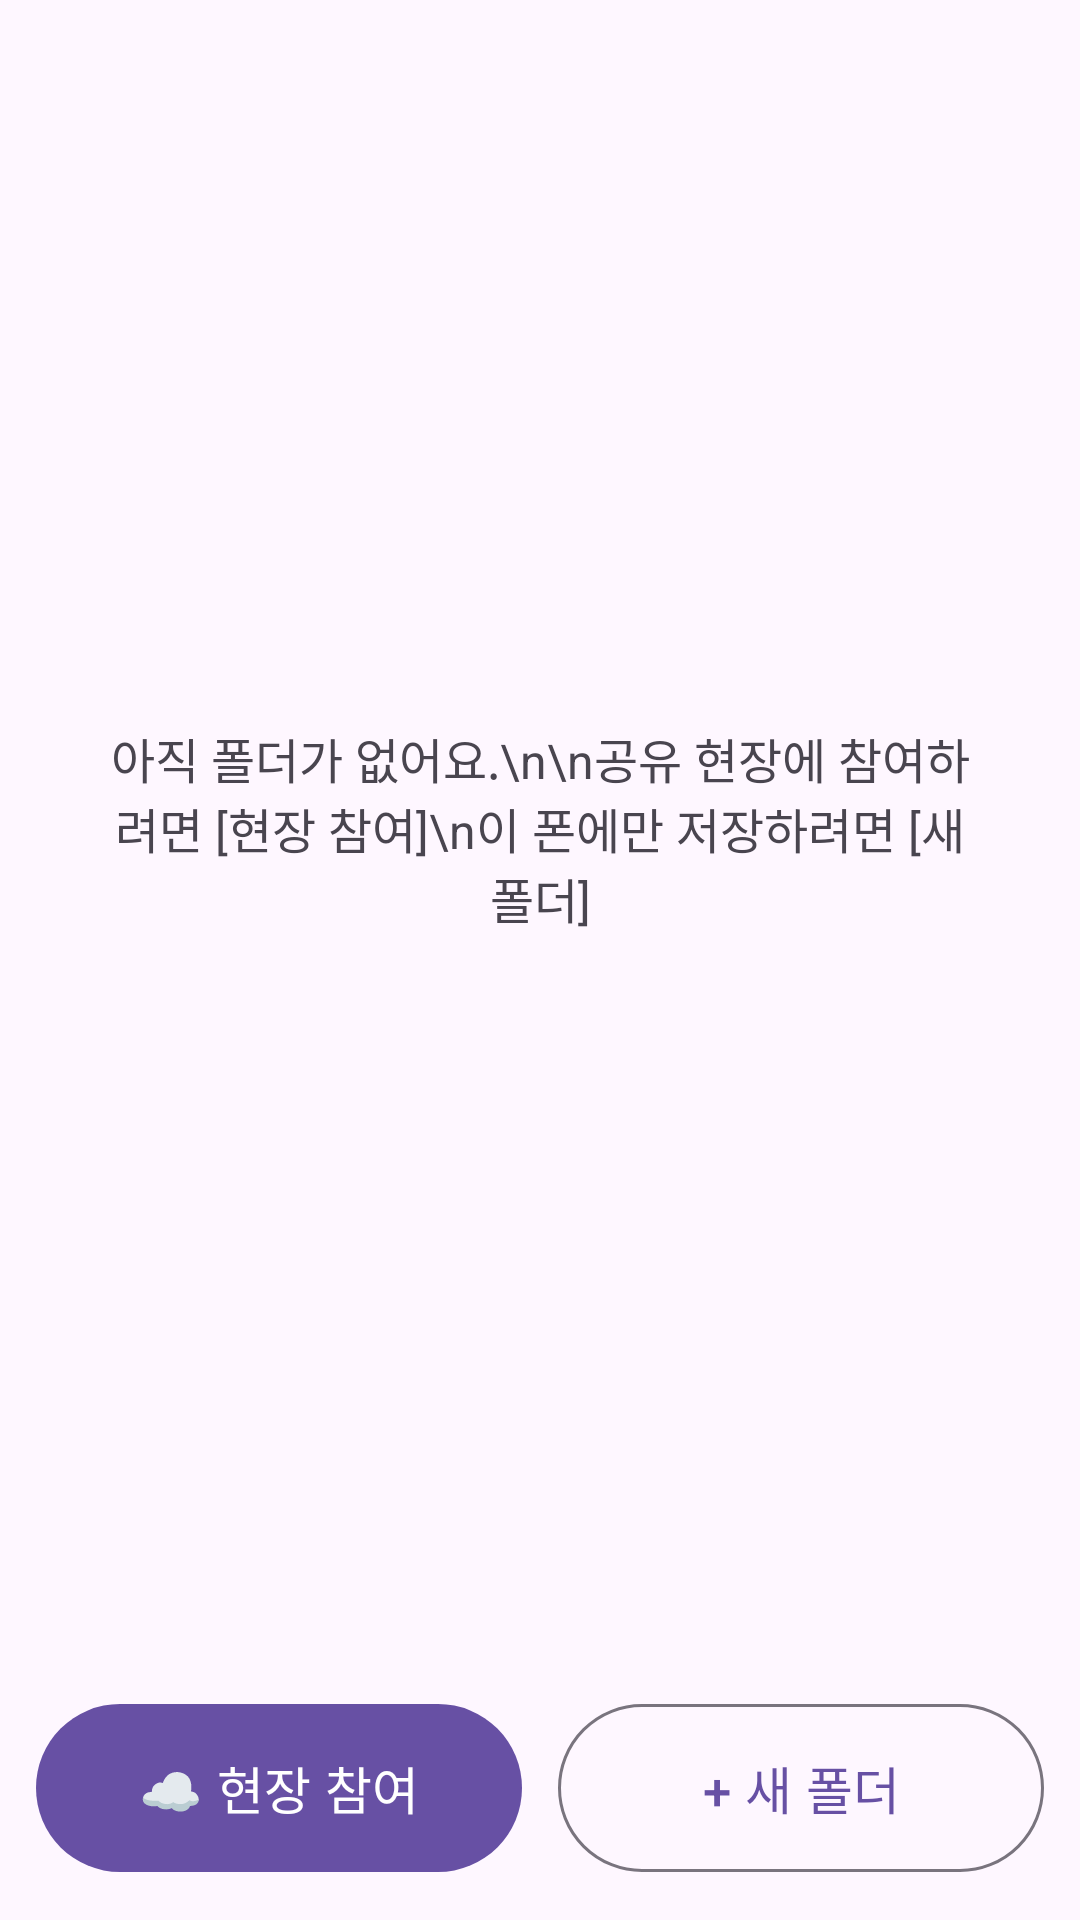

Here is an Android app screen rendered from its layout file. Give the layout XML and the strings, colors and styles it references.
<!-- AndroidManifest.xml: application theme Theme.FolderCamera -->
<!-- res/layout/activity_main.xml -->
<?xml version="1.0" encoding="utf-8"?>
<LinearLayout xmlns:android="http://schemas.android.com/apk/res/android"
    android:layout_width="match_parent"
    android:layout_height="match_parent"
    android:orientation="vertical">

    <FrameLayout
        android:layout_width="match_parent"
        android:layout_height="0dp"
        android:layout_weight="1">

        <ListView
            android:id="@+id/folderList"
            android:layout_width="match_parent"
            android:layout_height="match_parent"
            android:dividerHeight="1dp" />

        <TextView
            android:id="@+id/emptyText"
            android:layout_width="match_parent"
            android:layout_height="match_parent"
            android:gravity="center"
            android:padding="32dp"
            android:text="아직 폴더가 없어요.\n\n공유 현장에 참여하려면 [현장 참여]\n이 폰에만 저장하려면 [새 폴더]"
            android:textSize="16sp" />
    </FrameLayout>

    <LinearLayout
        android:layout_width="match_parent"
        android:layout_height="wrap_content"
        android:orientation="horizontal"
        android:padding="12dp">

        <com.google.android.material.button.MaterialButton
            android:id="@+id/joinButton"
            android:layout_width="0dp"
            android:layout_height="wrap_content"
            android:layout_marginEnd="6dp"
            android:layout_weight="1"
            android:minHeight="64dp"
            android:text="☁ 현장 참여"
            android:textSize="17sp" />

        <com.google.android.material.button.MaterialButton
            android:id="@+id/addFolderButton"
            style="@style/Widget.Material3.Button.OutlinedButton"
            android:layout_width="0dp"
            android:layout_height="wrap_content"
            android:layout_marginStart="6dp"
            android:layout_weight="1"
            android:minHeight="64dp"
            android:text="+ 새 폴더"
            android:textSize="17sp" />
    </LinearLayout>
</LinearLayout>
<!-- resources referenced by this layout -->
<resources>
  <style name="Theme.FolderCamera" parent="Theme.Material3.DayNight" />
</resources>
